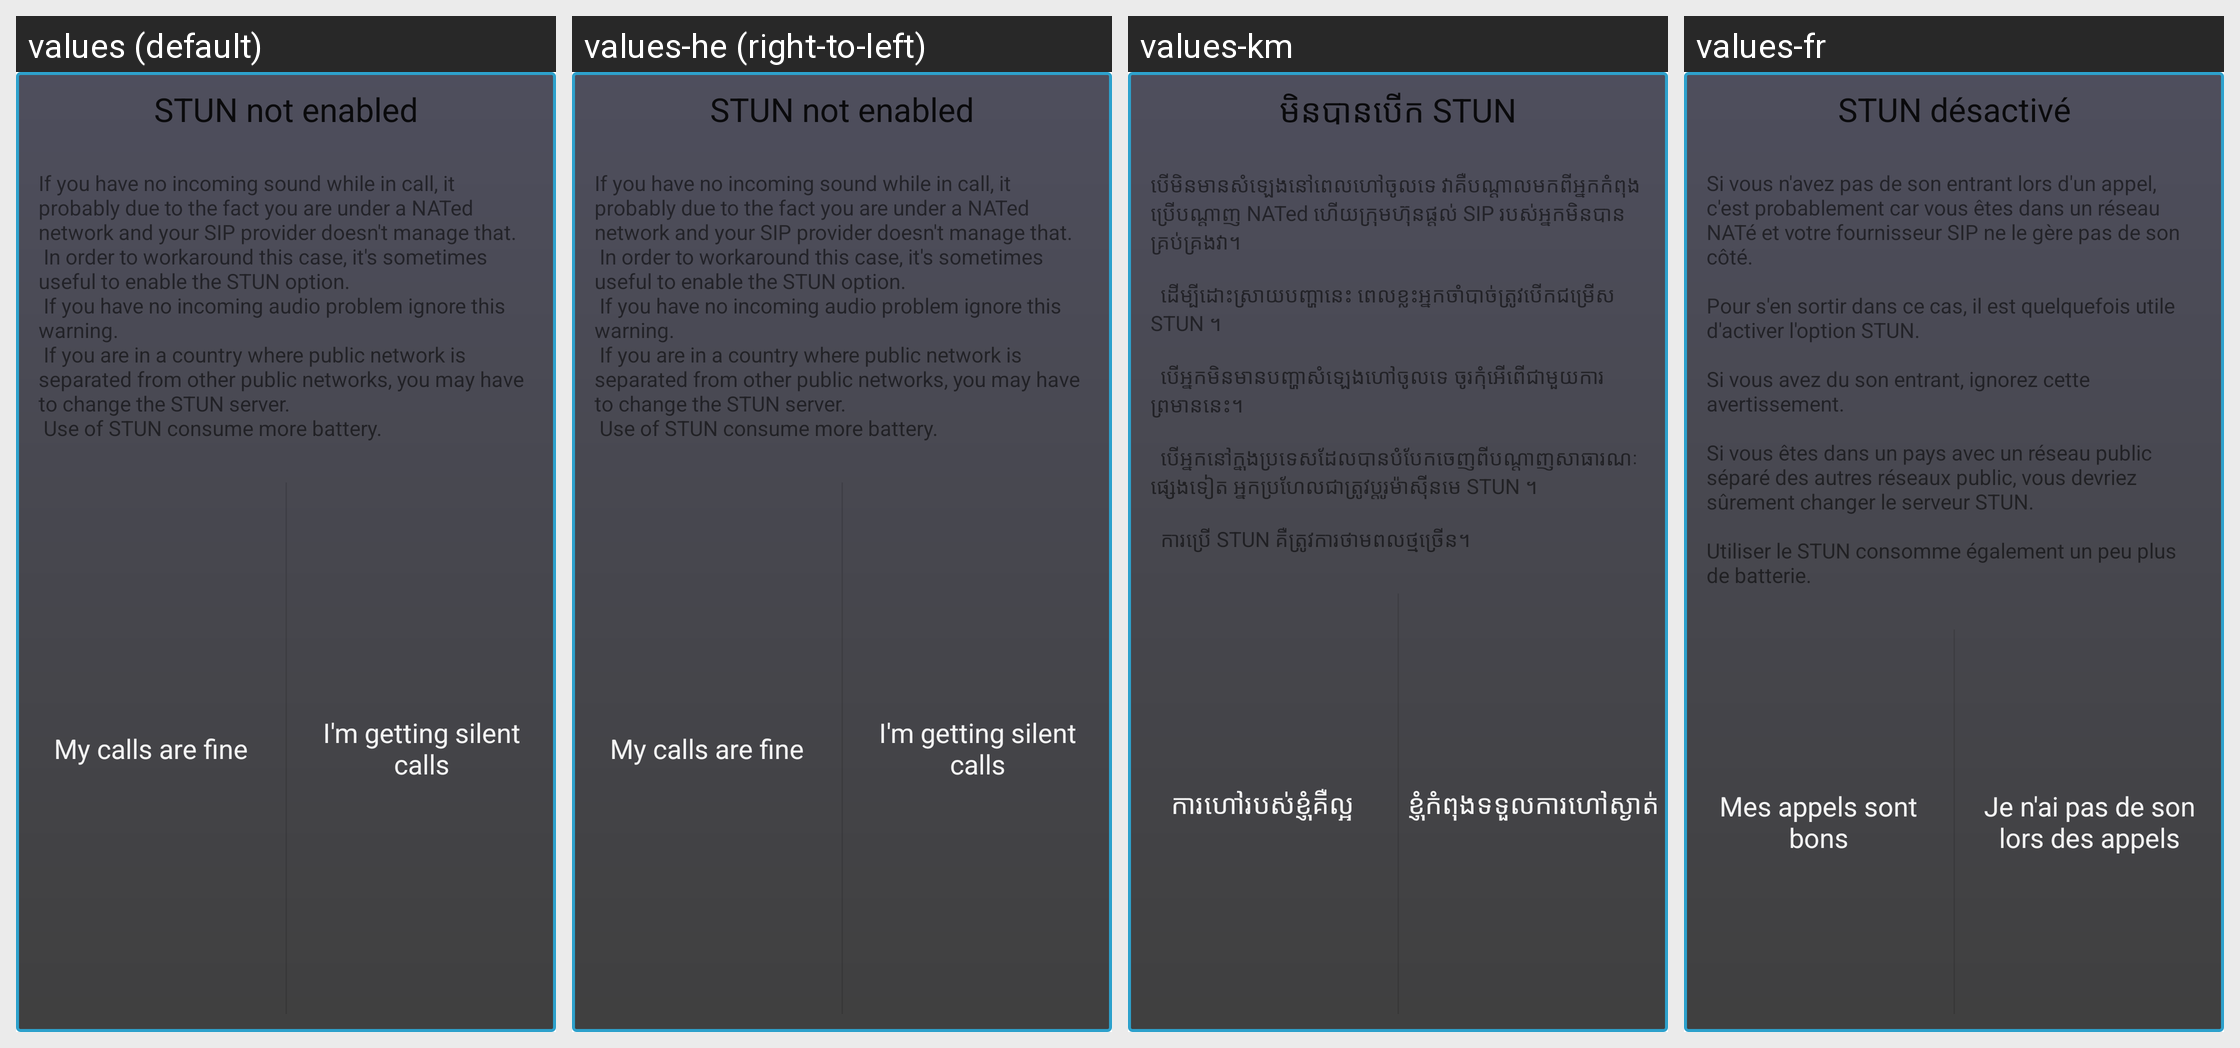

The Android screen above is rendered under several locales of the same app. Produce the string resources it draws, with the default and per-locale values.
Android screen res/layout/warning_no_stun.xml rendered under 4 locales, left to right: values (default), values-he (right-to-left), values-km, values-fr. Device: Nexus 5 (rendered at 1080×1920; each locale shown at half size, 540×960, under a caption strip naming it); theme Theme.MaterialComponents.DayNight.NoActionBar.
Other locales in the repository, not shown: values-af, values-ar, values-bg, values-cs, values-da, values-de, values-es, values-es-rES, values-gl, values-hu, values-it, values-ja, values-ko, values-nl, values-pl, values-pt, values-pt-rBR, values-ro, values-ru, values-sl, values-sv, values-tr, values-uk, values-zh-rCN, values-zh-rTW.
Strings drawn on this screen, with the default value and each locale's value (text and hints the layout hard-codes, and strings that could not be matched under every locale, appear in the picture but are not listed):

warn_no_stun
  values: STUN not enabled
  values-he: STUN not enabled  [not translated; the default value is used]
  values-km: មិន​បាន​បើក STUN
  values-fr: STUN désactivé

warn_no_stun_description
  values: If you have no incoming sound while in call, it probably due to the fact you are under a NATed network and your SIP provider doesn't manage that.
       In order to workaround this case, it's sometimes useful to enable the STUN option.
       If you have no incoming audio problem ignore this warning.
       If you are in a country where public network is separated from other public networks, you may have to change …[clipped]
  values-he: If you have no incoming sound while in call, it probably due to the fact you are under a NATed network and your SIP provider doesn't manage that.
       In order to workaround this case, it's sometimes useful to enable the STUN option.
       If you have no incoming audio problem ignore this warning.
       If you are in a country where public network is separated from other public networks, you may have to change …[clipped]  [not translated; the default value is used]
  values-km: បើ​មិន​មាន​សំឡេង​នៅ​ពេល​ហៅ​ចូល​ទេ វា​គឺ​បណ្ដាល​មកពី​អ្នក​កំពុង​ប្រើ​បណ្ដាញ NATed ហើយ​ក្រុមហ៊ុន​ផ្ដល់ SIP របស់​អ្នក​មិន​បាន​គ្រប់គ្រង​វា។
       
       	ដើម្បីដោះស្រាយ​បញ្ហា​នេះ ពេលខ្លះ​អ្នក​ចាំបាច់​ត្រូវ​បើក​ជម្រើស STUN ។
      
       	បើ​អ្នក​មិន​មាន​បញ្ហា​សំឡេង​ហៅ​ចូល​ទេ ចូរ​កុំ​អើពើ​ជាមួយ​ការ​ព្រមាន​នេះ។
      
       	បើ​អ្នក​នៅ​ក្នុង​ប្រទេស​ដែល​បាន​​បំបែក​ចេញពី​បណ្ដាញ​សាធារណៈ​ផ្សេងទៀត អ្នក​ប្រហែលជា​ត្រូវ​ប្ដូរ​ម៉ាស៊ីន​មេ …[clipped]
  values-fr: Si vous n'avez pas de son entrant lors d'un appel, c'est probablement car vous êtes dans un réseau NATé et votre fournisseur SIP ne le gère pas de son côté.
      
      Pour s'en sortir dans ce cas, il est quelquefois utile d'activer l'option STUN.
      
      Si vous avez du son entrant, ignorez cette avertissement.
      
      Si vous êtes dans un pays avec un réseau public séparé des autres réseaux public, vous devriez …[clipped]

warn_no_stun_ignore
  values: My calls are fine
  values-he: My calls are fine  [not translated; the default value is used]
  values-km: ការ​ហៅ​របស់​ខ្ញុំ​គឺ​ល្អ
  values-fr: Mes appels sont bons

warn_no_stun_enable
  values: I'm getting silent calls
  values-he: I'm getting silent calls  [not translated; the default value is used]
  values-km: ខ្ញុំ​កំពុង​ទទួល​ការ​ហៅ​ស្ងាត់
  values-fr: Je n'ai pas de son lors des appels
